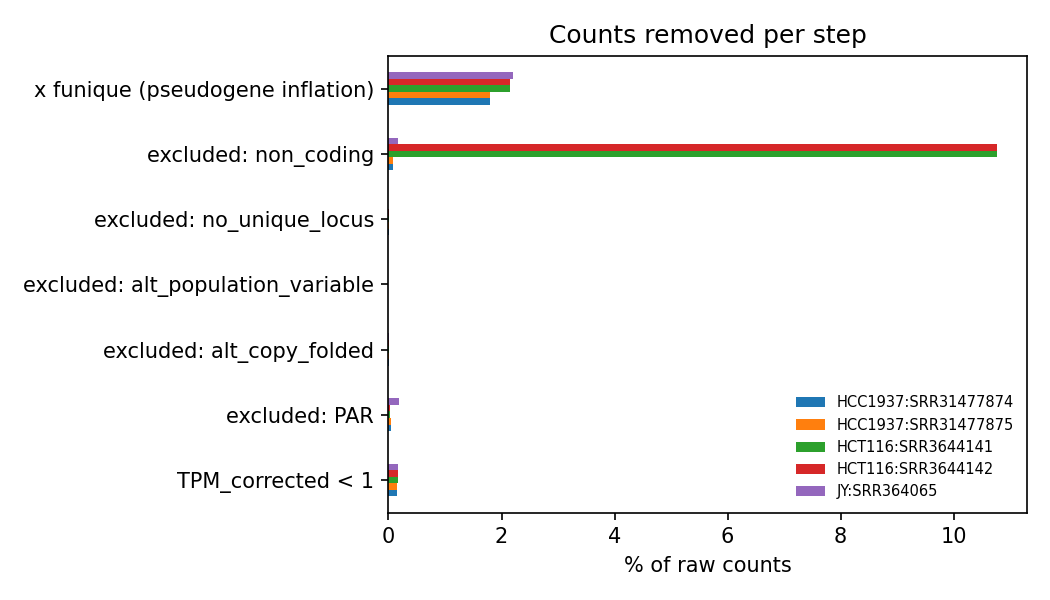

The file beside this chart, header and first rows:
sample	step	n_transcripts	counts	pct_raw_counts	pct_raw_TPM	pct_corrected_TPM	note
JY:SRR364065	excluded: non_coding	70	102197	0.165	0.177		removed
JY:SRR364065	excluded: PAR	17	110502	0.178	0.228		removed
JY:SRR364065	excluded: alt_copy_folded	7	2533	0.004	0.004		counts moved to primary copy
JY:SRR364065	excluded: alt_population_variable	18	44.41	0.000	0.000		removed
JY:SRR364065	excluded: no_unique_locus	3	359.4	0.001	0.000		removed
JY:SRR364065	x funique (pseudogene inflation)	400	1369227	2.209			median f = 0.690
JY:SRR364065	TPM_corrected < 1	7698	107300	0.173	0.108	0.107	removed before peptides
JY:SRR364065	final (peptide input)	11624	60305648	97.28	99.48	99.89	kept
HCC1937:SRR31477874	excluded: non_coding	70	19665	0.078	0.086		removed
HCC1937:SRR31477874	excluded: PAR	17	12283	0.049	0.068		removed
HCC1937:SRR31477874	excluded: alt_copy_folded	7	1241	0.005	0.006		counts moved to primary copy
HCC1937:SRR31477874	excluded: alt_population_variable	20	22	0.000	0.000		removed
HCC1937:SRR31477874	excluded: no_unique_locus	3	608.9	0.002	0.001		removed
HCC1937:SRR31477874	x funique (pseudogene inflation)	574	451758	1.796			median f = 0.710
HCC1937:SRR31477874	TPM_corrected < 1	6392	38609	0.153	0.104	0.102	removed before peptides
HCC1937:SRR31477874	final (peptide input)	12931	24631299	97.92	99.73	99.9	kept
HCC1937:SRR31477875	excluded: non_coding	70	18887	0.078	0.078		removed
HCC1937:SRR31477875	excluded: PAR	17	10619	0.044	0.061		removed
HCC1937:SRR31477875	excluded: alt_copy_folded	7	857.8	0.004	0.005		counts moved to primary copy
HCC1937:SRR31477875	excluded: alt_population_variable	20	16	0.000	0.000		removed
HCC1937:SRR31477875	excluded: no_unique_locus	3	673.2	0.003	0.001		removed
HCC1937:SRR31477875	x funique (pseudogene inflation)	573	438889	1.803			median f = 0.710
HCC1937:SRR31477875	TPM_corrected < 1	6490	36235	0.149	0.103	0.101	removed before peptides
HCC1937:SRR31477875	final (peptide input)	12833	23839738	97.92	99.75	99.9	kept
HCT116:SRR3644141	excluded: non_coding	70	2459010	10.77	57.78		removed
HCT116:SRR3644141	excluded: PAR	17	6062	0.027	0.013		removed
HCT116:SRR3644141	excluded: alt_copy_folded	7	983.7	0.004	0.003		counts moved to primary copy
HCT116:SRR3644141	excluded: alt_population_variable	20	99.16	0.000	0.000		removed
HCT116:SRR3644141	excluded: no_unique_locus	3	2902	0.013	0.002		removed
HCT116:SRR3644141	x funique (pseudogene inflation)	424	492566	2.157			median f = 0.649
HCT116:SRR3644141	TPM_corrected < 1	6757	39223	0.172	0.050	0.114	removed before peptides
HCT116:SRR3644141	final (peptide input)	12566	19837926	86.86	42.16	99.89	kept
HCT116:SRR3644142	excluded: non_coding	70	2497934	10.76	57.77		removed
HCT116:SRR3644142	excluded: PAR	17	6084	0.026	0.013		removed
HCT116:SRR3644142	excluded: alt_copy_folded	7	1006	0.004	0.003		counts moved to primary copy
HCT116:SRR3644142	excluded: alt_population_variable	20	85	0.000	0.000		removed
HCT116:SRR3644142	excluded: no_unique_locus	3	2986	0.013	0.002		removed
HCT116:SRR3644142	x funique (pseudogene inflation)	423	501038	2.158			median f = 0.657
HCT116:SRR3644142	TPM_corrected < 1	6730	39333	0.169	0.049	0.114	removed before peptides
HCT116:SRR3644142	final (peptide input)	12593	20168719	86.87	42.16	99.89	kept
